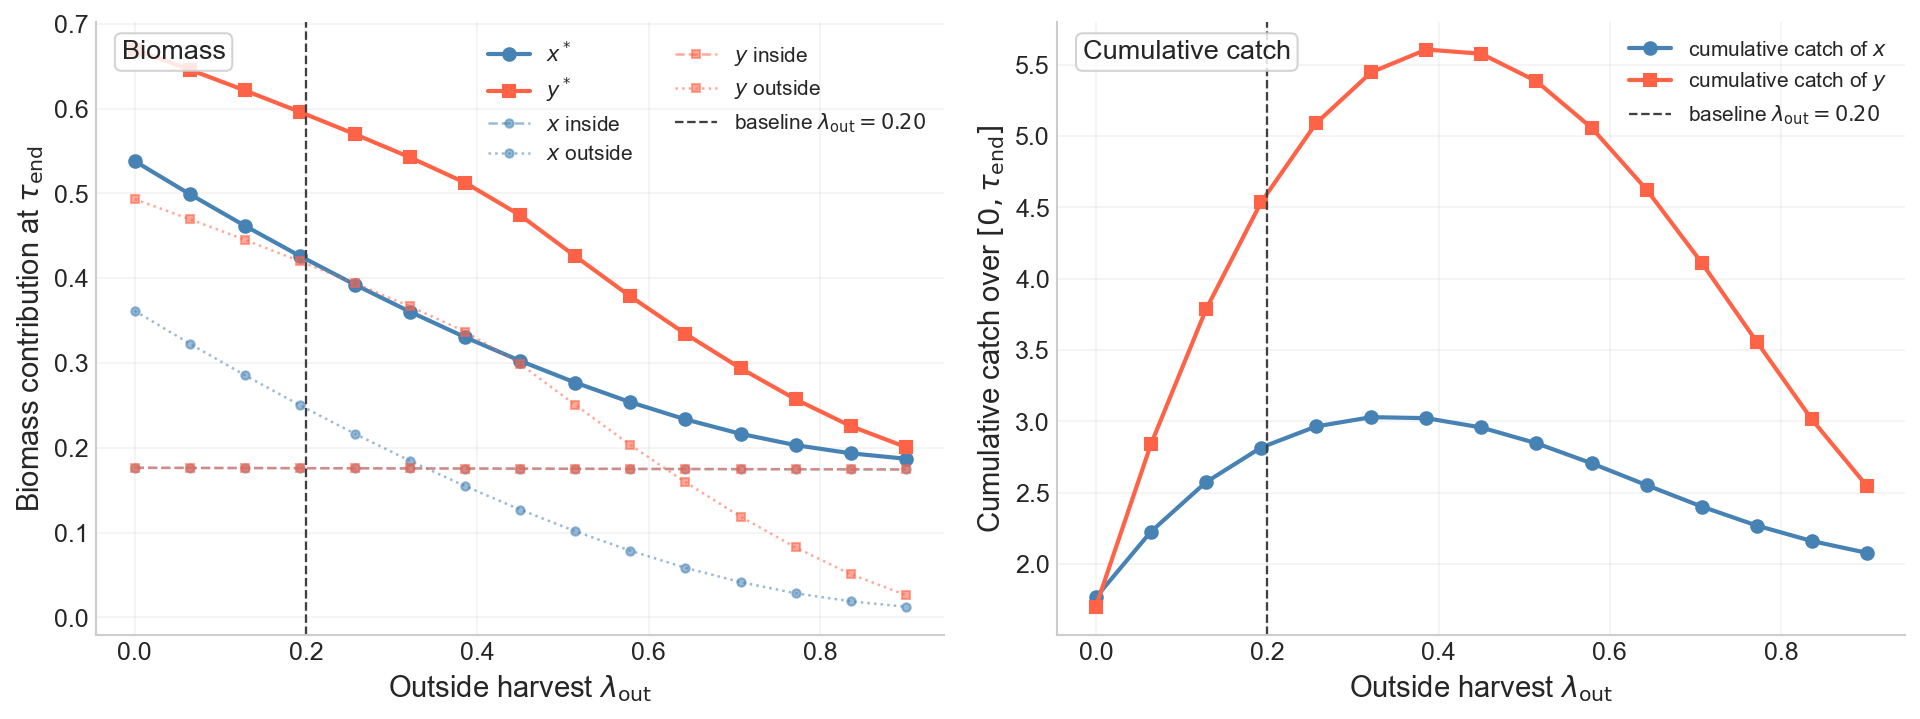

Values plotted in this chart, from the file beside it:
lambda_out, x_tot_star, y_tot_star, x_in_biomass, x_out_biomass, y_in_biomass, y_out_biomass, cum_catch_x, cum_catch_y
0.0, 0.538, 0.6696, 0.1765, 0.3616, 0.1765, 0.4932, 1.766, 1.701
0.06429, 0.4991, 0.6459, 0.1763, 0.3228, 0.1763, 0.4696, 2.227, 2.84
0.1286, 0.4618, 0.6214, 0.1762, 0.2856, 0.1762, 0.4452, 2.574, 3.785
0.1929, 0.4262, 0.596, 0.176, 0.2502, 0.176, 0.42, 2.817, 4.536
0.2571, 0.3923, 0.5698, 0.1759, 0.2165, 0.1759, 0.3939, 2.965, 5.09
0.3214, 0.3604, 0.5424, 0.1757, 0.1847, 0.1757, 0.3667, 3.03, 5.447
0.3857, 0.3304, 0.5126, 0.1756, 0.1548, 0.1756, 0.337, 3.023, 5.607
0.45, 0.3025, 0.4742, 0.1754, 0.1271, 0.1754, 0.2988, 2.958, 5.577
0.5143, 0.2769, 0.4259, 0.1753, 0.1016, 0.1753, 0.2506, 2.847, 5.385
0.5786, 0.2538, 0.3785, 0.1751, 0.07867, 0.1752, 0.2034, 2.707, 5.059
0.6429, 0.2335, 0.3344, 0.175, 0.05854, 0.175, 0.1594, 2.554, 4.625
0.7071, 0.2165, 0.2938, 0.1749, 0.04167, 0.1749, 0.119, 2.403, 4.113
0.7714, 0.2032, 0.2573, 0.1747, 0.02845, 0.1748, 0.0825, 2.27, 3.559
0.8357, 0.1935, 0.2256, 0.1746, 0.01894, 0.1746, 0.05101, 2.162, 3.014
0.9, 0.1871, 0.201, 0.1745, 0.01264, 0.1745, 0.02646, 2.079, 2.548
